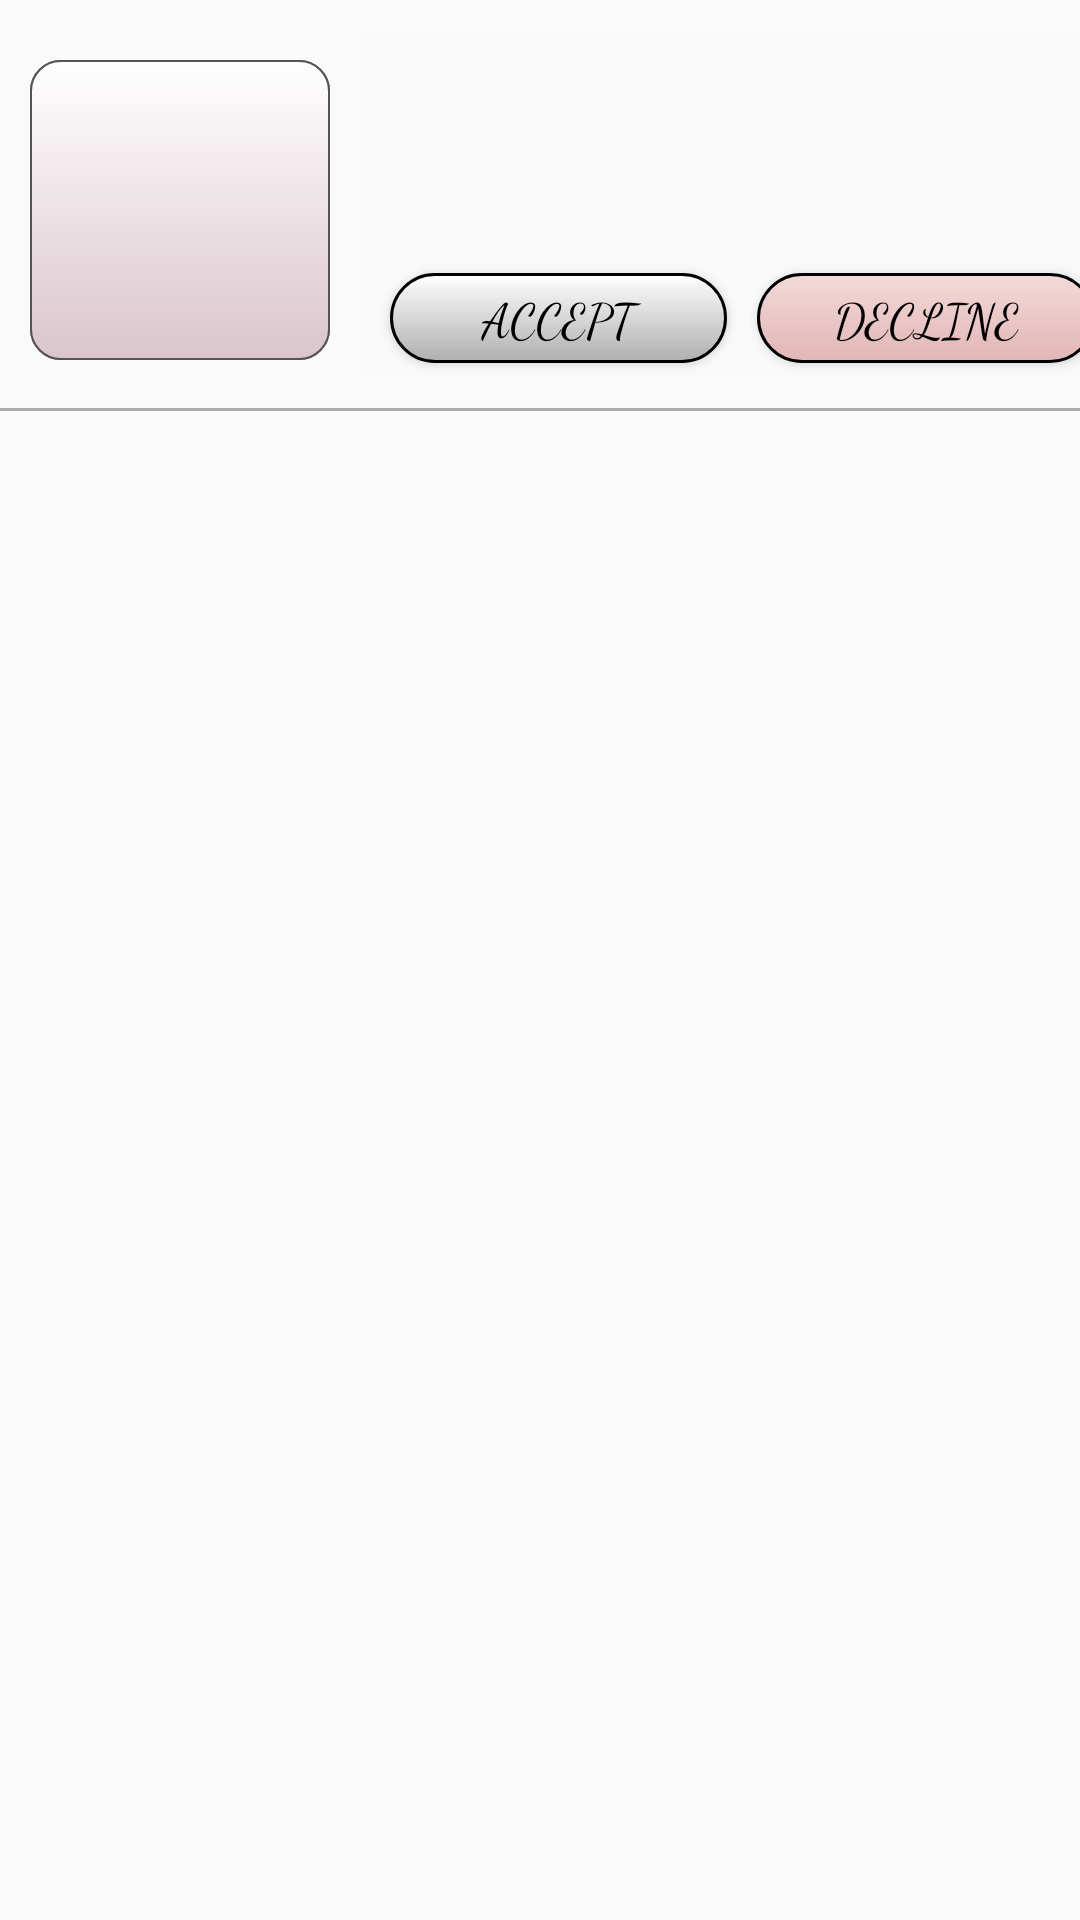

The Android layout XML behind this screen, and the referenced resources:
<!-- AndroidManifest.xml: application theme AppTheme -->
<!-- res/layout/admingridview.xml -->
<?xml version="1.0" encoding="utf-8"?>
<LinearLayout xmlns:android="http://schemas.android.com/apk/res/android"
    xmlns:app="http://schemas.android.com/apk/res-auto"
    xmlns:tools="http://schemas.android.com/tools"
    android:layout_width="match_parent"
    android:layout_height="wrap_content"
    android:layout_margin="10dp"
    android:orientation="vertical"
    app:layout_constraintCircleRadius="20dp">

    <LinearLayout
        android:layout_width="match_parent"
        android:layout_height="wrap_content"
        android:orientation="horizontal">

        <LinearLayout
            android:id="@+id/layout"
            android:layout_width="100dp"
            android:layout_height="100dp"
            android:layout_marginLeft="10dp"
            android:layout_marginTop="20dp"
            android:background="@drawable/myimagess"
            android:orientation="horizontal">

            <ImageView
                android:id="@+id/icon"
                android:layout_width="100dp"
                android:layout_height="100dp"
                android:background="@drawable/myimagess" />
        </LinearLayout>

        <LinearLayout
            android:layout_width="250dp"
            android:layout_height="wrap_content"
            android:layout_margin="10dp"
            android:background="#05CFCFCF"
            android:orientation="vertical"
            android:paddingLeft="5dp">

            <TextView
                android:id="@+id/name"
                android:layout_width="230dp"
                android:layout_height="wrap_content"
                android:layout_margin="5dp"
                android:fontFamily="cursive"
                android:gravity="center_horizontal|center_vertical"
                android:scaleType="fitXY"
                android:textAlignment="viewStart"
                android:textColor="#000000"
                android:textSize="22sp"
                tools:ignore="RtlCompat" />

            <ScrollView
                android:layout_width="match_parent"
                android:layout_height="match_parent">

                <LinearLayout
                    android:layout_width="wrap_content"
                    android:layout_height="wrap_content"
                    android:orientation="vertical">

                    <TextView
                        android:id="@+id/price"
                        android:layout_width="230dp"
                        android:layout_height="wrap_content"
                        android:layout_margin="5dp"
                        android:fontFamily="cursive"
                        android:textColor="#000000"
                        android:textSize="18sp" />
                </LinearLayout>
            </ScrollView>

            <LinearLayout
                android:layout_width="match_parent"
                android:layout_height="match_parent"
                android:orientation="horizontal">

                <Button
                    android:id="@+id/accept"
                    android:layout_width="wrap_content"
                    android:layout_height="30dp"
                    android:layout_margin="5dp"
                    android:layout_weight="1"
                    android:background="@drawable/mybuttons"
                    android:fontFamily="cursive"
                    android:text="Accept"
                    android:textColor="#000000"
                    android:textSize="16sp" />

                <Button
                    android:id="@+id/decline"
                    android:layout_width="wrap_content"
                    android:layout_height="30dp"
                    android:layout_margin="5dp"
                    android:layout_weight="1"
                    android:background="@drawable/mybuttonsreject"
                    android:fontFamily="cursive"
                    android:text="decline"
                    android:textColor="#000000"
                    android:textSize="16sp" />
            </LinearLayout>


        </LinearLayout>

    </LinearLayout>

    <View
        android:layout_width="match_parent"
        android:layout_height="1dp"
        android:background="@android:color/darker_gray"/>

</LinearLayout>
<!-- resources referenced by this layout -->
<resources>
  <!-- drawable mybuttons (drawable) -->
  <?xml version="1.0" encoding="utf-8"?>
  <shape xmlns:android="http://schemas.android.com/apk/res/android"
      android:shape="rectangle">
      <gradient
          android:angle="270"
          android:endColor="#BAAAAA"
          android:startColor="#ffffff" />
      <corners android:radius="200dp" />
      <stroke
          android:width="3px"
          android:color="#000000" />
  </shape>
  <!-- drawable mybuttonsreject (drawable) -->
  <?xml version="1.0" encoding="utf-8"?>
  <shape xmlns:android="http://schemas.android.com/apk/res/android"
      android:shape="rectangle">
      <gradient
          android:angle="270"
          android:endColor="#E1B6B6"
          android:startColor="#F4D9D9" />
      <corners android:radius="200dp" />
      <stroke
          android:width="3px"
          android:color="#000000" />
  </shape>
  <!-- drawable myimagess (drawable) -->
  <?xml version="1.0" encoding="utf-8"?>
  <shape xmlns:android="http://schemas.android.com/apk/res/android"
      android:shape="rectangle">
      <gradient
          android:angle="270"
          android:endColor="#DAC5CC"
          android:startColor="#ffffff" />
      <corners android:radius="10dp" />
      <stroke
          android:width="2px"
          android:color="#555555" />
  </shape>
  <style name="AppTheme" parent="Theme.AppCompat.DayNight">
  
          <item name="colorPrimary">#BAAAAA</item>
          <item name="colorPrimaryDark">@color/colorPrimaryDark</item>
          <item name="colorAccent">@color/colorAccent</item>
      </style>
  <color name="colorPrimaryDark">#888888</color>
  <color name="colorAccent">#303030</color>
</resources>
